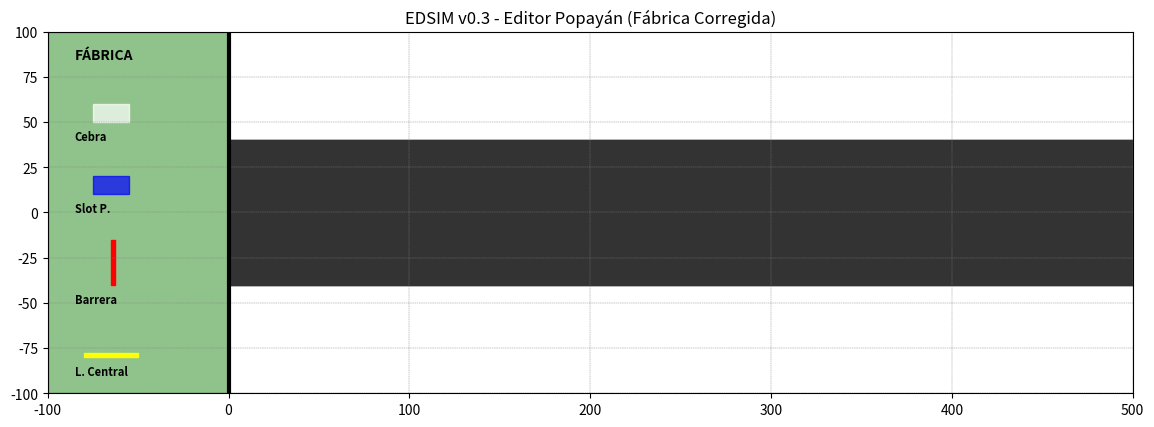

Write the Python code that produced this figure.
import json
import matplotlib.pyplot as plt
import matplotlib.patches as patches

class DraggableElement:
    def __init__(self, patch, tipo, editor_ref):
        self.patch = patch
        self.tipo = tipo
        self.editor = editor_ref
        self.press = None
        self.canvas = patch.figure.canvas
        self.connect()

    def connect(self):
        self.cidpress = self.canvas.mpl_connect('button_press_event', self.on_press)
        self.cidrelease = self.canvas.mpl_connect('button_release_event', self.on_release)
        self.cidmotion = self.canvas.mpl_connect('motion_notify_event', self.on_motion)

    def on_press(self, event):
        if event.inaxes != self.patch.axes: return
        contains, _ = self.patch.contains(event)
        if not contains: return
        
        # --- NUEVA LÓGICA DE BORRADO (Clic Derecho = 3) ---
        if event.button == 3: 
            self.borrar_elemento()
            return
        
        x0, y0 = self.patch.get_xy()
        
        # Si clicamos en la FÁBRICA (x < 0), clonamos
        if x0 < 0:
            self.clonar_y_activar(event)
            return

        self.press = x0, y0, event.xdata, event.ydata
    
    def borrar_elemento(self):
        # 1. Quitar del eje visual
        if self.patch in self.patch.axes.patches:
            self.patch.remove()
        
        # 2. Quitar de la lista lógica del editor
        if self in self.editor.elementos:
            self.editor.elementos.remove(self)
        
        # 3. Si era un LED, quitarlo del diccionario de control
        if hasattr(self.editor, 'segmentos_led'):
            # Buscamos si este patch está en el diccionario y lo borramos
            claves_a_eliminar = [k for k, v in self.editor.segmentos_led.items() if v == self.patch]
            for k in claves_a_eliminar:
                del self.editor.segmentos_led[k]

        self.canvas.draw()
        print(f"Sistema: {self.tipo} eliminado por completo.")
    
    def clonar_y_activar(self, event):
        nuevo_patch = None
        tipo_final = self.tipo

        # 1. Definición del Patch según el tipo
        if self.tipo == "cebra":
            nuevo_patch = patches.Rectangle((event.xdata-10, event.ydata-20), 20, 40, 
                                          facecolor='none', edgecolor='white', 
                                          hatch='---', lw=2, zorder=2)
        
        elif self.tipo == "slot":
            # Autonumeración de slots
            num = len([e for e in self.editor.elementos if "slot" in e.tipo]) + 1
            tipo_final = f"slot_{num}"
            nuevo_patch = patches.Rectangle((event.xdata-10, event.ydata-5), 20, 10, 
                                          color='blue', alpha=0.6, zorder=1)
            
        elif self.tipo == "barrera": # Línea de pare roja
            nuevo_patch = patches.Rectangle((event.xdata-1, event.ydata-15), 2, 38, 
                                          color='red', zorder=5)
            
        elif self.tipo == "linea_central":
            nuevo_patch = patches.Rectangle((event.xdata-15, event.ydata-1), 30, 2, 
                                          color='yellow', zorder=3)
            # No hay "guia_led", es una linea real desde que nace

        # 2. Creación y Activación Universal
        if nuevo_patch:
            self.patch.axes.add_patch(nuevo_patch)
            nuevo_obj = DraggableElement(nuevo_patch, tipo_final, self.editor)
            self.editor.elementos.append(nuevo_obj)
            
            # Esto es lo que permite que se "pegue" al ratón de inmediato:
            nuevo_obj.press = nuevo_patch.get_xy()[0], nuevo_patch.get_xy()[1], event.xdata, event.ydata
            
            self.canvas.draw()
            print(f"Instalando: {tipo_final}")

    def on_motion(self, event):
        if self.press is None or event.inaxes != self.patch.axes: return
        x0, y0, xpress, ypress = self.press
        dx = event.xdata - xpress
        dy = event.ydata - ypress
        self.patch.set_xy((x0 + dx, y0 + dy))
        self.canvas.draw_idle()

    def on_release(self, event):
        if self.press is None: return
        
        # Snap-to-grid normal
        x, y = self.patch.get_xy()
        if x < 0:
            print("Elemento en área de fábrica, eliminado")
            self.borrar_elemento()
            self.press = None
            return
        # Snap-to-grid ajuste a la rejilla
        self.patch.set_xy((round(x/10)*10, round(y/5)*5))

        self.press = None
        self.canvas.draw_idle()
        self.canvas.draw_idle()

    def explotar_en_leds(self, x_base, y_base):
        # 1. Limpieza de la guía
        self.patch.remove()
        if self in self.editor.elementos:
            self.editor.elementos.remove(self)
        
        # 2. Inicializar el contenedor si no existe
        if not hasattr(self.editor, 'segmentos_led'):
            self.editor.segmentos_led = {}

        distancia = 60 
        for n in range(1, 8):
            x_seg = x_base + (n-1) * distancia
            p = patches.Rectangle((x_seg, y_base), 35, 2, color='yellow', zorder=3)
            
            # ¡CLAVE!: Añadirlo al AXES antes de crear el objeto Draggable
            self.patch.axes.add_patch(p)
            
            # Guardar la referencia para el control de teclas (2-7)
            self.editor.segmentos_led[n] = p
            
            # CREAR EL OBJETO Y GUARDARLO EN LA LISTA PRINCIPAL
            # Esto evita que desaparezca al redibujar
            nuevo_led = DraggableElement(p, f"led_{n}", self.editor)
            self.editor.elementos.append(nuevo_led)
        
        self.canvas.draw()
        print(f"Infraestructura: {len(self.editor.segmentos_led)} LEDs fijados en el sistema.")

class EditorEDSIM:
    
    def __init__(self):
        self.version = "v0.7 - Base Dinámica" # <--- Define aquí tu versión
        self.fig, self.ax = plt.subplots(figsize=(14, 6))
        
        # Configuramos el título de la ventana de Windows/Linux
        self.fig.canvas.manager.set_window_title(f"EDSIM {self.version} - Popayán Smart City")
        
        # ... resto de tu código ...

    def multiplicar_serie_led(self):
        # Buscamos la última línea central que pusiste
        lineas = [el for el in self.elementos if el.tipo == "linea_central"]
        if not lineas: return
        
        ultima_linea = lineas[-1]
        x_base, y_base = ultima_linea.patch.get_xy()
        distancia = 60
        
        if not hasattr(self, 'segmentos_led'):
            self.segmentos_led = {}
        
        # El primero ya existe, creamos del 2 al 7
        self.segmentos_led[1] = ultima_linea.patch
        for n in range(2, 8):
            x_nuevo = x_base + (n-1) * distancia
            p = patches.Rectangle((x_nuevo, y_base), 30, 2, color='yellow', zorder=3)
            self.ax.add_patch(p)
            
            # Los guardamos con ID para tus comandos 2-7
            nuevo_obj = DraggableElement(p, f"led_{n}", self)
            self.elementos.append(nuevo_obj)
            self.segmentos_led[n] = p
            
        self.fig.canvas.draw()
        print("Serie de 7 LEDs generada correctamente.")

    def set_semaforo(self, color):
        for el in self.elementos:
            if "cebra" in el.tipo:
                # La cebra se pone verde si el semáforo está rojo (Peatón pasa)
                el.patch.set_edgecolor('green' if color == 'red' else 'white')
            if "barrera" in el.tipo:
                el.patch.set_color(color)
        self.fig.canvas.draw()
    def __init__(self):
        self.fig, self.ax = plt.subplots(figsize=(14, 6))
        self.ax.set_xlim(-100, 500)
        self.ax.set_ylim(-100, 100)

        self.ax.set_aspect('equal', adjustable='box')
        self.elementos = []
        self.setup_escenario()

        # Conectar tecla 'S' para guardar y 'L' para cargar
        self.fig.canvas.mpl_connect('key_press_event', self.on_key)

    def on_key(self, event):
        if event.key == 'm': # M para Multiplicar la línea
            self.multiplicar_serie_led()
        if event.key == 's':
            self.guardar_mapa()
        elif event.key == 'l':
            self.cargar_mapa()
        # Comandos de Parqueo Inteligente (Teclas 2 al 7)
        if event.key in ['2', '3', '4', '5', '6', '7']:
            n = int(event.key)
            self.controlar_infraestructura(n)
    
        # Comandos de Semáforo LED
        elif event.key == 'r': self.set_semaforo('red')
        elif event.key == 'n': self.set_semaforo('orange')
        elif event.key == 'v': self.set_semaforo('green') 

    def controlar_infraestructura(self, n):
        """Apaga LED y enciende Slot en verde de forma segura"""
        is_on = False  # Valor por defecto para evitar el UnboundLocalError
        
        # 1. Control del LED
        if hasattr(self, 'segmentos_led') and n in self.segmentos_led:
            led = self.segmentos_led[n]
            # Verificamos si es amarillo (on)
            # Nota: Comparar colores en Matplotlib puede ser truculento, 
            # así que usamos una bandera o comparamos el primer valor (Red)
            color_actual = led.get_facecolor()
            is_on = color_actual[0] > 0.5 and color_actual[1] > 0.5 # Es amarillo
            
            # Si está encendido (amarillo), lo "apagamos" (gris oscuro)
            nuevo_color = '#333333' if is_on else 'yellow'
            led.set_color(nuevo_color)
        
        # 2. Control del Slot (Buscamos el slot_n)
        for el in self.elementos:
            if el.tipo == f"slot_{n}":
                # Si el LED estaba ON, ahora el slot se pone VERDE (Abierto)
                # Si el LED estaba OFF, el slot vuelve a AZUL
                el.patch.set_color('green' if is_on else 'blue')
                el.patch.set_alpha(0.8 if is_on else 0.4)
        
        self.fig.canvas.draw_idle()

    def guardar_mapa(self):
        datos_mapa = []
        for el in self.elementos:
            x, y = el.patch.get_xy()
            # Solo guardamos lo que esté en el área de trabajo (x >= 0)
            if x >= 0:
                datos_mapa.append({
                    'tipo': el.tipo,
                    'x': x,
                    'y': y
                })
        
        with open('data/mapa_popayan.json', 'w') as f:
            json.dump(datos_mapa, f, indent=4)
        print("¡Mapa guardado con éxito en data/mapa_popayan.json!")

    def cargar_mapa(self):
        try:
            with open('data/mapa_popayan.json', 'r') as f:
                datos = json.load(f)
            
            for d in datos:
                # Recreamos el patch según el tipo guardado
                if d['tipo'] == "cebra":
                    p = patches.Rectangle((d['x'], d['y']), 20, 40, facecolor='none', edgecolor='white', hatch='|||', lw=2)
                elif d['tipo'] == "slot":
                    p = patches.Rectangle((d['x'], d['y']), 20, 10, color='blue', alpha=0.4)
                # ... (añadir los otros tipos aquí)
                elif d['tipo'] == "barrera":
                    p = patches.Rectangle((d['x'], d['y']), 2, 30, color='red', zorder=5)
                elif d['tipo'] == "linea_central":
                    p = patches.Rectangle((d['x'], d['y']), 30, 2, color='yellow', ls='--', zorder=3)

                if p:    
                    self.ax.add_patch(p)
                    self.elementos.append(DraggableElement(p, d['tipo'], self))
            
            self.fig.canvas.draw()
            print("Mapa cargado correctamente.")
        except FileNotFoundError:
            print("No se encontró ningún mapa guardado.")

    def setup_escenario(self):
        self.ax.set_ylim(-100, 100)

       
        # Fondo y línea divisoria
        self.ax.add_patch(patches.Rectangle((-100, -100), 100, 200, color="#298b2084", zorder=0))
        self.ax.axvline(0, color='black', lw=3, zorder=10)
        self.ax.text(-85, 85, "FÁBRICA", fontweight='bold', fontsize=10)
        # ASFALTO: Asegúrate de que el alto sea coherente (ej: de -40 a 40)
        # Rectangle((x, y), ancho, alto)
        self.ax.add_patch(patches.Rectangle((0, -40), 500, 80, color='#333333', zorder=1))
                
        # Muestras estáticas en la fábrica
        # (Aquí NO usamos hatch ni lógica compleja, solo la muestra visual)
        muestras = [
            ("cebra", 50, "Cebra", 'white'),
            ("slot", 10, "Slot P.", 'blue'),
            ("barrera", -40, "Barrera", 'red'),
            ("linea_central", -80, "L. Central", 'yellow')
        ]
        
        for tipo, y, etiqueta, color in muestras:
            if tipo == "linea_central":
                p = patches.Rectangle((-80, y), 30, 2, color=color)
            elif tipo == "barrera":
                p = patches.Rectangle((-65, y), 2, 25, color=color)
            else:
                p = patches.Rectangle((-75, y), 20, 10, color=color, alpha=0.7)
            
            self.ax.add_patch(p)
            self.elementos.append(DraggableElement(p, tipo, self))
            self.ax.text(-85, y-10, etiqueta, fontsize=8, zorder=10, fontweight='bold')

        # Asfalto del área de trabajo
        self.ax.add_patch(patches.Rectangle((0, -40), 500, 80, color='#333333', zorder=0))
        self.ax.set_aspect('equal') # Mantiene los cuadrados como cuadrados
        self.ax.set_ylim(-100, 100) # Fija el límite vertical
        plt.title("EDSIM v0.3 - Editor Popayán (Fábrica Corregida)")
        plt.grid(True, which='both', color='gray', linestyle='--', linewidth=0.3)

    def on_hover(self, event):
        if event.inaxes == self.ax:
            for el in self.elementos:
                cont, _ = el.patch.contains(event)
                if cont:
                    # Cambia el título del gráfico temporalmente
                    self.ax.set_title(f"Elemento detectado: {el.tipo}")
                    self.fig.canvas.draw_idle()
                    return
            self.ax.set_title(f"EDSIM {self.version} - Editor de Infraestructura")
            self.fig.canvas.draw_idle()

        # Y en el __init__ conectas el evento:
        self.fig.canvas.mpl_connect('motion_notify_event', self.on_hover)

editor = EditorEDSIM()
plt.show()
